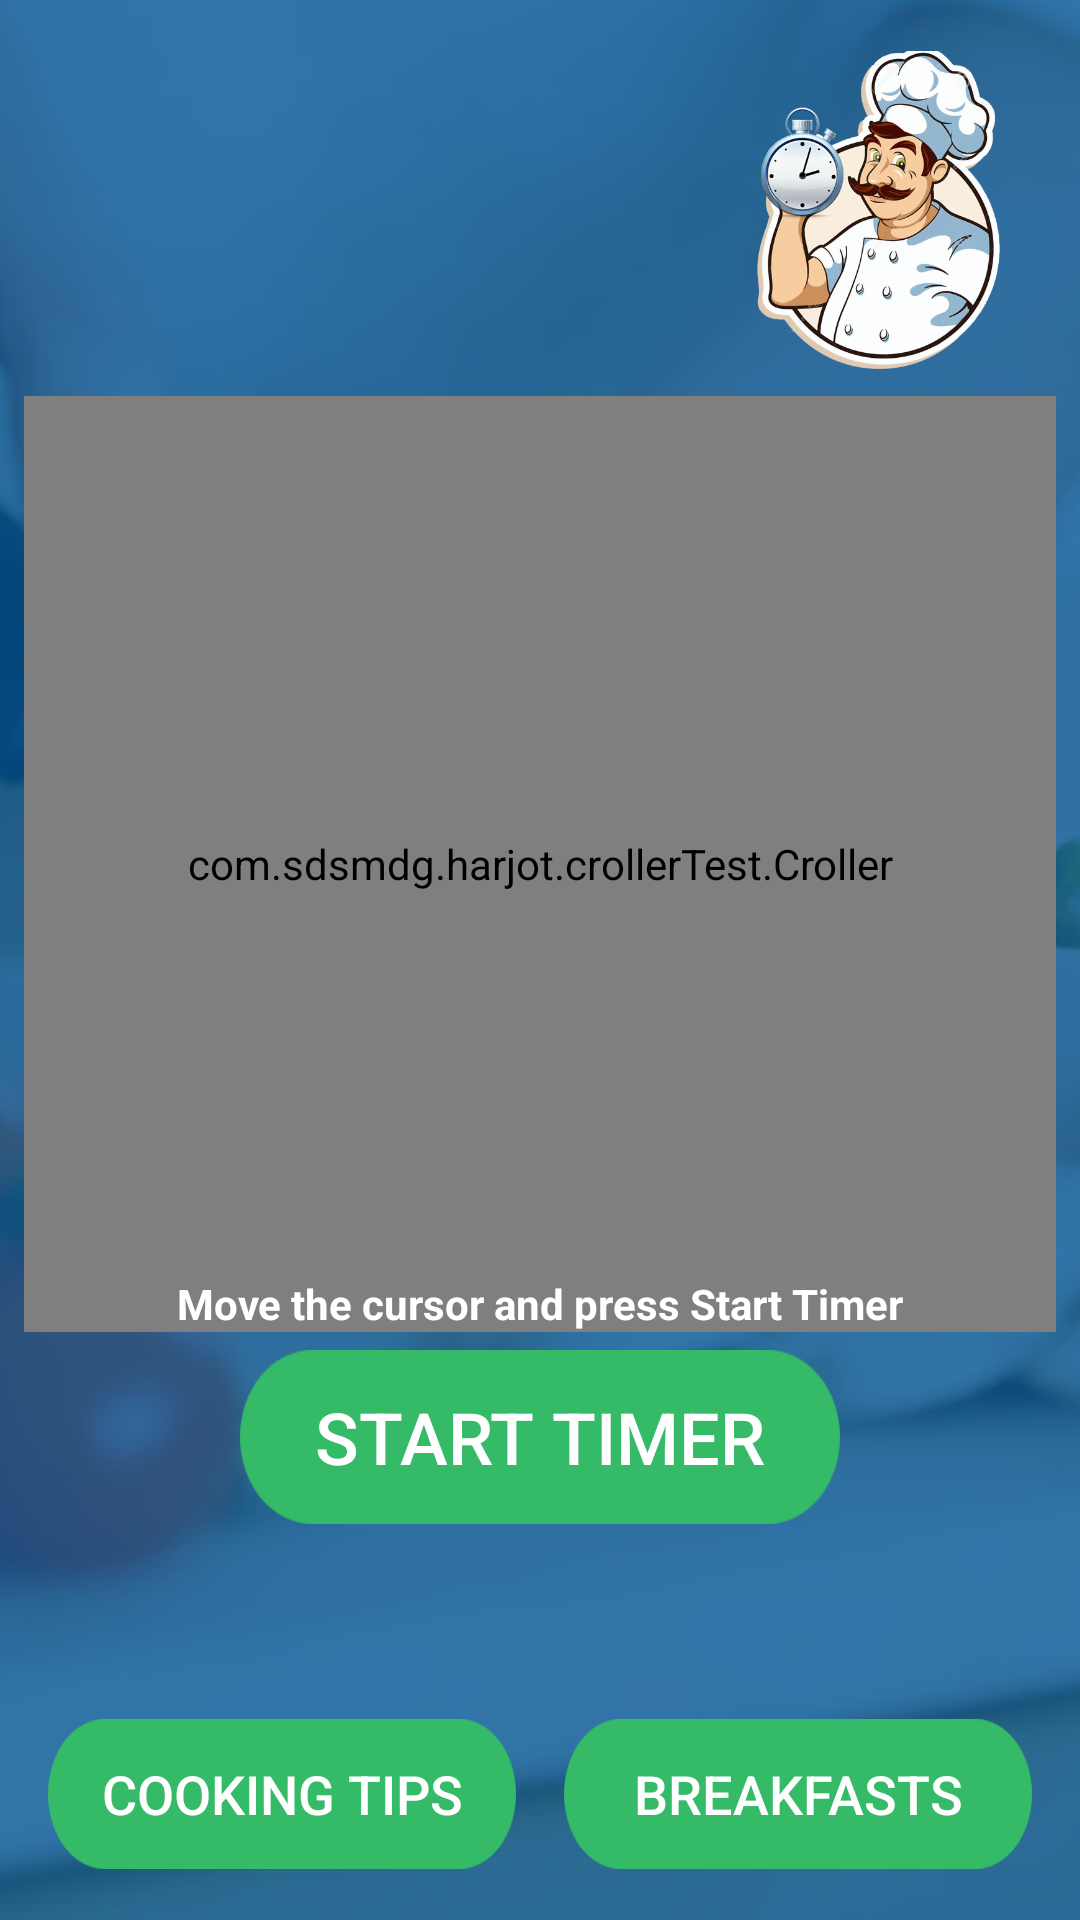

Reconstruct the res/layout file that produces this screen, plus the resources it refers to.
<!-- AndroidManifest.xml: application theme Theme.AppCompat.Light.NoActionBar -->
<!-- res/layout/activity_main.xml -->
<?xml version="1.0" encoding="utf-8"?>
<android.support.constraint.ConstraintLayout xmlns:android="http://schemas.android.com/apk/res/android"
    xmlns:app="http://schemas.android.com/apk/res-auto"
    xmlns:tools="http://schemas.android.com/tools"
    android:layout_width="match_parent"
    android:layout_height="match_parent"
    android:background="@color/colorAccent"

    tools:context="com.eno.nael.cooktimer.MainActivity">

    <ImageView
        android:id="@+id/imageView3"
        android:layout_width="match_parent"
        android:layout_height="match_parent"
        android:alpha="0.2"
        android:scaleType="centerCrop"
        app:layout_constraintBottom_toBottomOf="@+id/linearLayout"
        app:layout_constraintEnd_toEndOf="parent"
        app:layout_constraintStart_toStartOf="parent"
        app:layout_constraintTop_toTopOf="parent"
        app:srcCompat="@drawable/cooking" />

    <ImageView
        android:id="@+id/imageView"
        android:layout_width="116dp"
        android:layout_height="106dp"
        android:layout_marginTop="8dp"
        android:layout_marginRight="8dp"
        android:onClick="cotact"
        app:layout_constraintBottom_toBottomOf="parent"
        app:layout_constraintHorizontal_bias="1.0"
        app:layout_constraintLeft_toLeftOf="parent"
        app:layout_constraintRight_toRightOf="parent"
        app:layout_constraintTop_toTopOf="parent"
        app:layout_constraintVertical_bias="0.017"
        app:srcCompat="@drawable/ico512" />

    <com.sdsmdg.harjot.crollerTest.Croller
        android:id="@+id/croller"
        android:layout_width="0dp"
        android:layout_height="312dp"
        android:layout_centerInParent="true"
        android:layout_marginStart="8dp"
        android:layout_marginTop="132dp"
        android:layout_marginEnd="8dp"

        app:back_circle_color="#EDEDED"
        app:indicator_color="#0B3C49"
        app:is_continuous="true"
        app:label=" "
        app:label_color="#000000"
        app:layout_constraintEnd_toEndOf="parent"
        app:layout_constraintHorizontal_bias="1.0"
        app:layout_constraintStart_toStartOf="parent"
        app:layout_constraintTop_toTopOf="parent"
        app:main_circle_color="#FFFFFF"
        app:max="1000"
        app:progress_primary_color="#0B3C49"
        app:progress_secondary_color="@android:color/white"
        app:start_offset="45" />

    <TextView
        android:id="@+id/textView"
        android:layout_width="143dp"
        android:layout_height="0dp"
        android:layout_marginTop="112dp"
        android:textAlignment="center"
        android:textColor="@color/colorBlack"
        android:textColorHighlight="?android:attr/colorMultiSelectHighlight"
        android:textSize="50sp"
        app:layout_constraintHorizontal_bias="0.502"
        app:layout_constraintLeft_toLeftOf="parent"
        app:layout_constraintRight_toRightOf="parent"
        app:layout_constraintTop_toTopOf="@+id/croller" />

    <TextView
        android:id="@+id/textView2"
        android:layout_width="wrap_content"
        android:layout_height="wrap_content"
        android:layout_marginBottom="196dp"
        android:text="Move the cursor and press Start Timer"
        android:textColor="@android:color/background_light"
        android:textSize="14sp"
        android:textStyle="bold"
        app:layout_constraintBottom_toBottomOf="parent"
        app:layout_constraintLeft_toLeftOf="parent"
        app:layout_constraintRight_toRightOf="parent" />

    <Button
        android:id="@+id/button"
        android:layout_width="200dp"
        android:layout_height="58dp"
        android:layout_marginStart="8dp"
        android:layout_marginLeft="8dp"
        android:layout_marginEnd="8dp"
        android:layout_marginRight="8dp"
        android:layout_marginBottom="132dp"
        android:background="@drawable/asd"
        android:backgroundTint="@color/colorBlack"
        android:onClick="timerControl"
        android:text="Start timer"
        android:textColor="@android:color/background_light"
        android:textSize="24sp"
        app:layout_constraintBottom_toBottomOf="parent"
        app:layout_constraintEnd_toEndOf="parent"
        app:layout_constraintStart_toStartOf="parent" />

    <LinearLayout
        android:id="@+id/linearLayout"
        android:layout_width="match_parent"
        android:layout_height="67dp"
        android:layout_marginStart="8dp"
        android:layout_marginEnd="8dp"
        android:orientation="horizontal"
        app:layout_constraintBottom_toBottomOf="parent"
        app:layout_constraintEnd_toEndOf="parent"
        app:layout_constraintStart_toStartOf="parent">

        <Button
            android:id="@+id/tipsBtn"
            android:layout_width="150dp"
            android:layout_height="50dp"
            android:layout_marginStart="8dp"
            android:layout_marginEnd="8dp"
            android:layout_weight="1"
            android:background="@drawable/asd"
            android:backgroundTint="@color/colorBlack"
            android:onClick="tips"
            android:text="Cooking Tips"
            android:textColor="@android:color/background_light"
            android:textSize="18sp"
            app:layout_constraintBottom_toBottomOf="parent"
            app:layout_constraintEnd_toEndOf="parent"
            app:layout_constraintStart_toEndOf="@+id/bFBtn" />

        <Button
            android:id="@+id/bFBtn"
            android:layout_width="150dp"
            android:layout_height="50dp"
            android:layout_marginStart="8dp"
            android:layout_marginEnd="8dp"
            android:layout_weight="1"
            android:background="@drawable/asd"
            android:backgroundTint="@color/colorBlack"
            android:onClick="breakfast"
            android:text="Breakfasts"
            android:textColor="@android:color/background_light"
            android:textSize="18sp"
            app:layout_constraintBottom_toBottomOf="parent"
            app:layout_constraintEnd_toEndOf="parent"
            app:layout_constraintHorizontal_bias="0.0"
            app:layout_constraintStart_toStartOf="parent" />
    </LinearLayout>

    <android.support.constraint.Guideline
        android:id="@+id/guideline"
        android:layout_width="wrap_content"
        android:layout_height="wrap_content"
        android:orientation="horizontal"
        app:layout_constraintGuide_begin="20dp" />

</android.support.constraint.ConstraintLayout>
<!-- resources referenced by this layout -->
<resources>
  <color name="colorAccent">#01579b</color>
  <color name="colorBlack">#35ba68</color>
  <!-- drawable asd: png bitmap (drawable, 4191 bytes) -->
  <!-- drawable cooking: webp bitmap (drawable, 48982 bytes) -->
  <!-- drawable ico512: png bitmap (drawable, 226165 bytes) -->
</resources>
